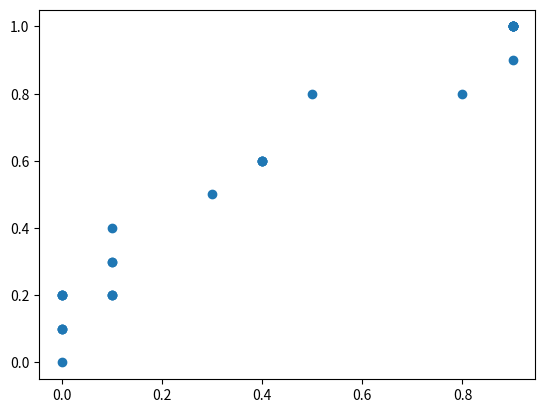

This figure's Python source:
import matplotlib.pyplot as plt
import numpy as np

score = np.array([0.9, 0.8, 0.7, 0.6, 0.55, 0.54, 0.53, 0.52, 0.51, 0.505, 0.4, 0.39, 0.38, 0.37, 0.36, 0.35, 0.34, 0.33, 0.30, 0.1])
y = np.array([1,1,0, 1, 1, 1, 0, 0, 1, 0, 1,0, 1, 0, 0, 0, 1 , 0, 1, 0])

roc_x = []
roc_y = []
min_score = min(score)
max_score = max(score)
thr = np.linspace(min_score, max_score, 30)
FP=0
TP=0
N = sum(y)
P = len(y) - N

for (i, T) in enumerate(thr):
    for i in range(0, len(score)):
        if (score[i] > T):
            if (y[i]==1):
                TP = TP + 1
            if (y[i]==0):
                FP = FP + 1
    roc_x.append(FP/float(N))
    roc_y.append(TP/float(P))
    FP=0
    TP=0

plt.scatter(roc_x, roc_y)
plt.show()